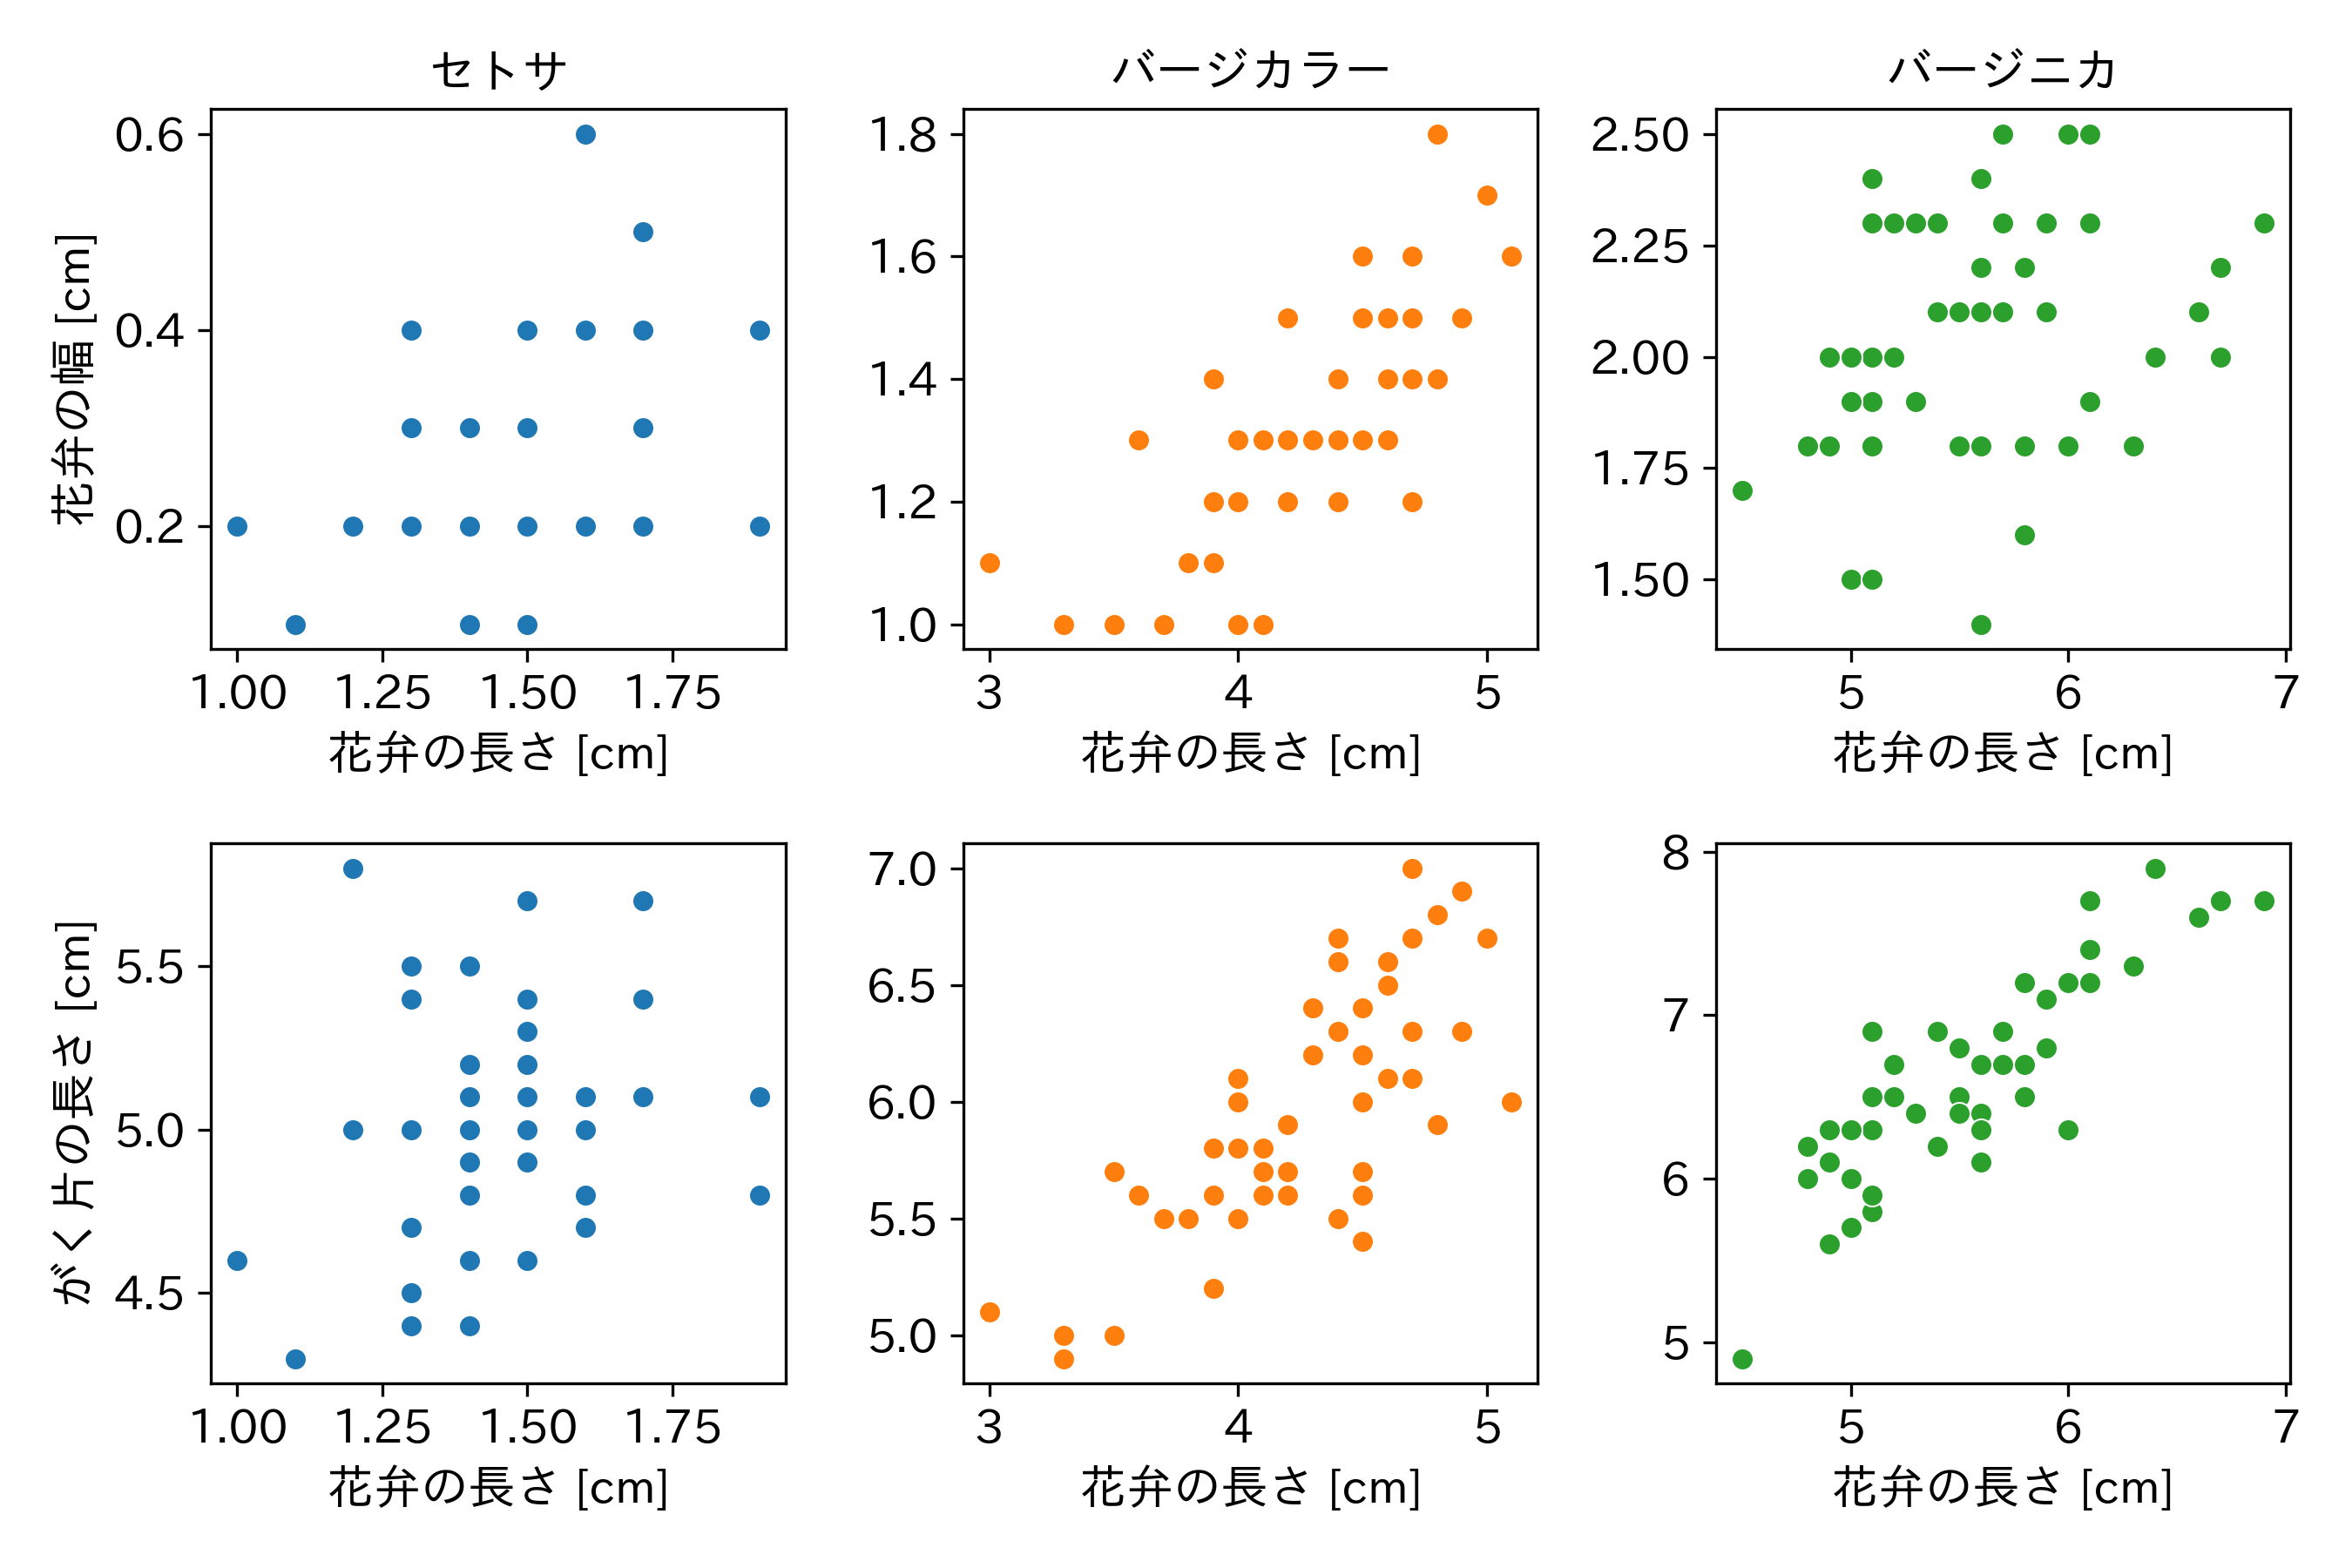

Write Python code to recreate this figure.
import seaborn as sns  # グラフ描画のためのSeaborn
import matplotlib.pyplot as plt  # グラフ描画のためのMatplotlib
import japanize_matplotlib  # 日本語化のためのライブラリ
from matplotlib import cm  # カラーマップのためのライブラリ

plt.rcParams['font.size'] = 13  # プロットのフォントサイズを13に設定

# SeabornからIrisデータセットを読み込む
iris_dataset = sns.load_dataset("iris")

# 日本語の種名を設定
japanese_species_names = ['セトサ', 'バージカラー', 'バージニカ']
iris_dataset["species"] = iris_dataset['species'].map({
    'setosa': 'セトサ',
    'versicolor': 'バージカラー',
    'virginica': 'バージニカ'
})
iris_dataset = iris_dataset.rename(columns={"species": "種"})  # 列名を日本語に変更

# tab10カラーマップから最初の3色を取得
colors = cm.tab10(range(3))

# サブプロットを作成（横3 x 縦2のレイアウト）
fig, axes = plt.subplots(2, 3, figsize=(9, 6))

# セトサの散布図
sns.scatterplot(x="petal_length", y="petal_width", color=colors[0], data=iris_dataset[iris_dataset['種'] == 'セトサ'], ax=axes[0, 0])
axes[0, 0].set_title('セトサ', fontsize=13)  # タイトルを設定
axes[0, 0].set_xlabel('花弁の長さ [cm]')  # x軸ラベルを設定
axes[0, 0].set_ylabel('花弁の幅 [cm]')  # y軸ラベルを設定

sns.scatterplot(x="petal_length", y="sepal_length", color=colors[0], data=iris_dataset[iris_dataset['種'] == 'セトサ'], ax=axes[1, 0])
axes[1, 0].set_xlabel('花弁の長さ [cm]')  # x軸ラベルを設定
axes[1, 0].set_ylabel('がく片の長さ [cm]')  # y軸ラベルを設定

# バージカラーの散布図
sns.scatterplot(x="petal_length", y="petal_width", color=colors[1], data=iris_dataset[iris_dataset['種'] == 'バージカラー'], ax=axes[0, 1])
sns.scatterplot(x="petal_length", y="sepal_length", color=colors[1], data=iris_dataset[iris_dataset['種'] == 'バージカラー'], ax=axes[1, 1])
axes[0, 1].set_title('バージカラー', fontsize=13)  # タイトルを設定
axes[0, 1].set_xlabel('花弁の長さ [cm]')  # x軸ラベルを設定
axes[0, 1].set_ylabel('')  # y軸ラベルを設定
axes[1, 1].set_xlabel('花弁の長さ [cm]')  # x軸ラベルを設定
axes[1, 1].set_ylabel('')  # y軸ラベルを設定

# バージニカの散布図
sns.scatterplot(x="petal_length", y="petal_width", color=colors[2], data=iris_dataset[iris_dataset['種'] == 'バージニカ'], ax=axes[0, 2])
sns.scatterplot(x="petal_length", y="sepal_length", color=colors[2], data=iris_dataset[iris_dataset['種'] == 'バージニカ'], ax=axes[1, 2])
axes[0, 2].set_title('バージニカ', fontsize=13)  # タイトルを設定
axes[0, 2].set_xlabel('花弁の長さ [cm]')  # x軸ラベルを設定
axes[0, 2].set_ylabel('')  # y軸ラベルを設定
axes[1, 2].set_xlabel('花弁の長さ [cm]')  # x軸ラベルを設定
axes[1, 2].set_ylabel('')  # y軸ラベルを設定

# グラフを表示
plt.tight_layout()  # レイアウトの設定
plt.savefig('8_1_8_2_panel_layout_good.png', dpi=300)  # 図の保存
plt.show()  # 図の表示
